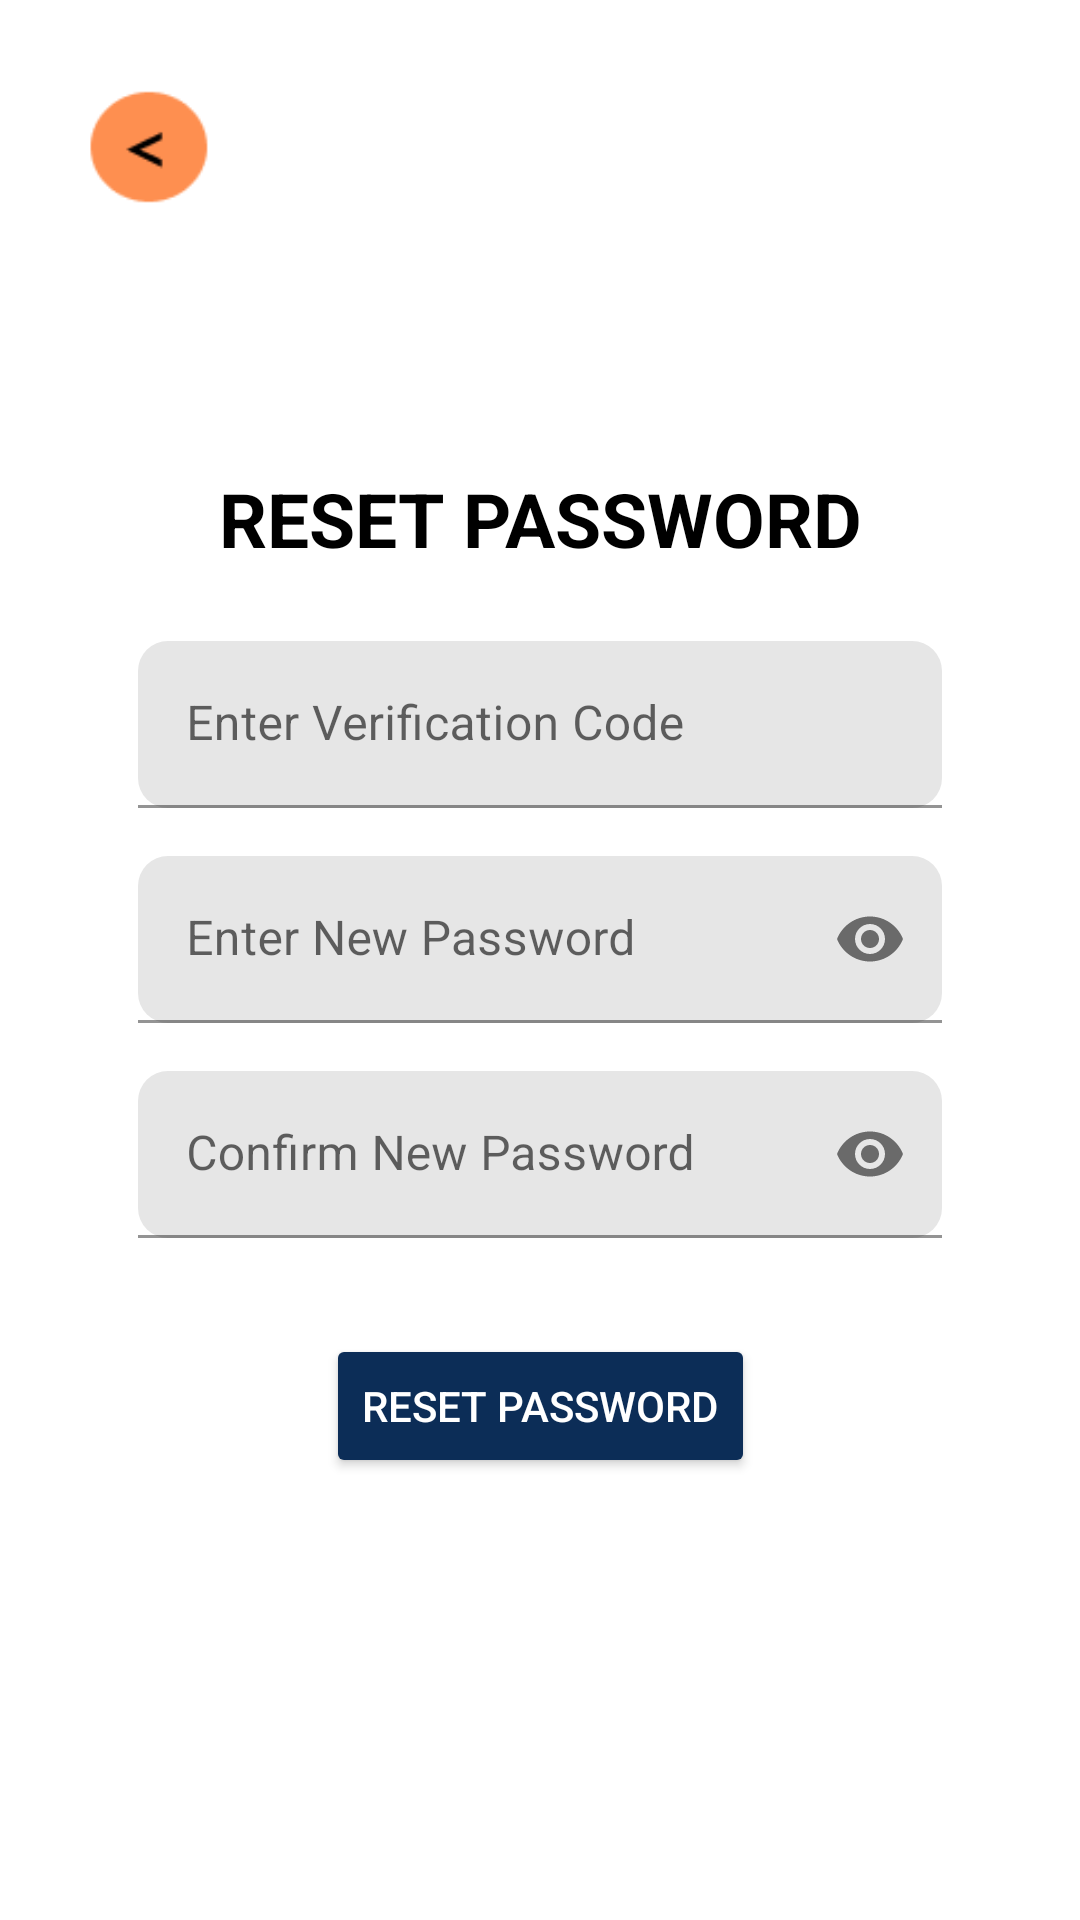

The Android layout XML behind this screen, and the referenced resources:
<!-- AndroidManifest.xml: application theme Theme.GuestureGuide -->
<!-- res/layout/activity_verify_code.xml -->
<?xml version="1.0" encoding="utf-8"?>
<androidx.constraintlayout.widget.ConstraintLayout xmlns:android="http://schemas.android.com/apk/res/android"
    xmlns:app="http://schemas.android.com/apk/res-auto"
    xmlns:tools="http://schemas.android.com/tools"
    android:layout_width="match_parent"
    android:layout_height="match_parent"
    android:background="@drawable/img_1"
    android:fitsSystemWindows="true"
    tools:context=".VerifyCodeActivity"
    android:padding="16dp">

    
    <LinearLayout
        android:layout_width="match_parent"
        android:layout_height="wrap_content"
        android:orientation="horizontal"
        android:padding="8dp"
        app:layout_constraintTop_toTopOf="parent"
        app:layout_constraintStart_toStartOf="parent"
        app:layout_constraintEnd_toEndOf="parent">

        <ImageButton
            android:id="@+id/back_to_forgot_password"
            android:layout_width="50dp"
            android:layout_height="50dp"
            android:layout_marginStart="1dp"
            android:adjustViewBounds="true"
            android:scaleType="fitCenter"
            android:src="@drawable/back_btn"
            android:background="@android:color/transparent"
            android:contentDescription="Back" />

        <View
            android:layout_width="0dp"
            android:layout_height="0dp"
            android:layout_weight="1" />
    </LinearLayout>

    
    <TextView
        android:id="@+id/verifyCodeTitle"
        android:layout_width="wrap_content"
        android:layout_height="wrap_content"
        android:layout_marginTop="140dp"
        android:text="RESET PASSWORD"
        android:textSize="25sp"
        android:textColor="@color/black"
        android:textStyle="bold"
        app:layout_constraintEnd_toEndOf="parent"
        app:layout_constraintStart_toStartOf="parent"
        app:layout_constraintTop_toTopOf="parent" />

    
    <com.google.android.material.textfield.TextInputLayout
        android:id="@+id/codeFieldLayout"
        android:layout_width="0dp"
        android:layout_height="wrap_content"
        android:layout_marginTop="24dp"
        android:layout_marginStart="30dp"
        android:layout_marginEnd="30dp"
        app:layout_constraintStart_toStartOf="parent"
        app:layout_constraintEnd_toEndOf="parent"
        app:layout_constraintTop_toBottomOf="@id/verifyCodeTitle">

        <com.google.android.material.textfield.TextInputEditText
            android:id="@+id/codeField"
            android:background="@drawable/edittext_bkg"

            android:layout_width="match_parent"
            android:layout_height="wrap_content"
            android:hint="Enter Verification Code"
            android:inputType="number"
            android:textColor="#000000" />
    </com.google.android.material.textfield.TextInputLayout>

    
    <com.google.android.material.textfield.TextInputLayout
        android:id="@+id/newPasswordLayout"
        android:layout_width="0dp"
        android:layout_height="wrap_content"
        android:layout_marginTop="16dp"
        android:layout_marginStart="30dp"
        android:layout_marginEnd="30dp"
        app:layout_constraintStart_toStartOf="parent"
        app:layout_constraintEnd_toEndOf="parent"
        app:layout_constraintTop_toBottomOf="@id/codeFieldLayout"
        app:passwordToggleEnabled="true">

        <com.google.android.material.textfield.TextInputEditText
            android:id="@+id/newPasswordField"
            android:layout_width="match_parent"
            android:background="@drawable/edittext_bkg"

            android:layout_height="wrap_content"
            android:hint="Enter New Password"
            android:inputType="textPassword"
            android:textColor="#000000" />
    </com.google.android.material.textfield.TextInputLayout>

    
    <com.google.android.material.textfield.TextInputLayout
        android:id="@+id/confirmLayout"
        android:layout_width="0dp"
        android:layout_height="wrap_content"
        android:layout_marginTop="16dp"
        android:layout_marginStart="30dp"
        android:layout_marginEnd="30dp"
        app:layout_constraintStart_toStartOf="parent"
        app:layout_constraintEnd_toEndOf="parent"
        app:layout_constraintTop_toBottomOf="@id/newPasswordLayout"
        app:passwordToggleEnabled="true">

        <com.google.android.material.textfield.TextInputEditText
            android:id="@+id/confirmPasswordField"
            android:layout_width="match_parent"
            android:background="@drawable/edittext_bkg"

            android:layout_height="wrap_content"
            android:hint="Confirm New Password"
            android:inputType="textPassword"
            android:textColor="#000000" />
    </com.google.android.material.textfield.TextInputLayout>

    
    <Button
        android:id="@+id/resetPasswordButton"
        android:layout_width="wrap_content"
        android:layout_height="wrap_content"
        android:text="Reset Password"
        android:textColor="@color/white"
        android:backgroundTint="@color/dark_blue"
        android:layout_marginTop="32dp"
        android:layout_marginStart="30dp"
        android:layout_marginEnd="30dp"
        app:layout_constraintTop_toBottomOf="@id/confirmLayout"
        app:layout_constraintStart_toStartOf="parent"
        app:layout_constraintEnd_toEndOf="parent" />
</androidx.constraintlayout.widget.ConstraintLayout>
<!-- resources referenced by this layout -->
<resources>
  <color name="black">#000000</color>
  <color name="dark_blue">#0C2D57</color>
  <color name="white">#FFFFFF</color>
  <!-- drawable back_btn: png bitmap (drawable, 1582 bytes) -->
  <!-- drawable edittext_bkg (drawable) -->
  <?xml version="1.0" encoding="utf-8"?>
  <shape xmlns:android="http://schemas.android.com/apk/res/android"
      android:shape="rectangle">
  
      <solid
          android:color="@color/FakeGray"/>
      <corners
          android:radius="10dp"/>
  </shape>
  <style name="Theme.GuestureGuide" parent="Base.Theme.GuestureGuide" />
  <color name="FakeGray">#e6e6e6</color>
  <style name="Base.Theme.GuestureGuide" parent="Theme.MaterialComponents.DayNight.NoActionBar">
          
          <item name="colorPrimary">@color/colorPrimary</item>
          <item name="colorPrimaryDark">@color/colorPrimaryDark</item>
          <item name="colorAccent">@color/colorPrimary</item>
          <item name="colorControlNormal">@color/colorPrimary</item>
          <item name="colorControlActivated">@color/black</item>
          <item name="colorControlHighlight">@color/colorPrimary</item>
          <item name="colorButtonNormal">@color/colorPrimary</item>
          <item name="android:textColor">@color/black</item> 
      </style>
  <color name="colorPrimary">#0C2D57</color>
  <color name="colorPrimaryDark">#3700B3</color>
</resources>
